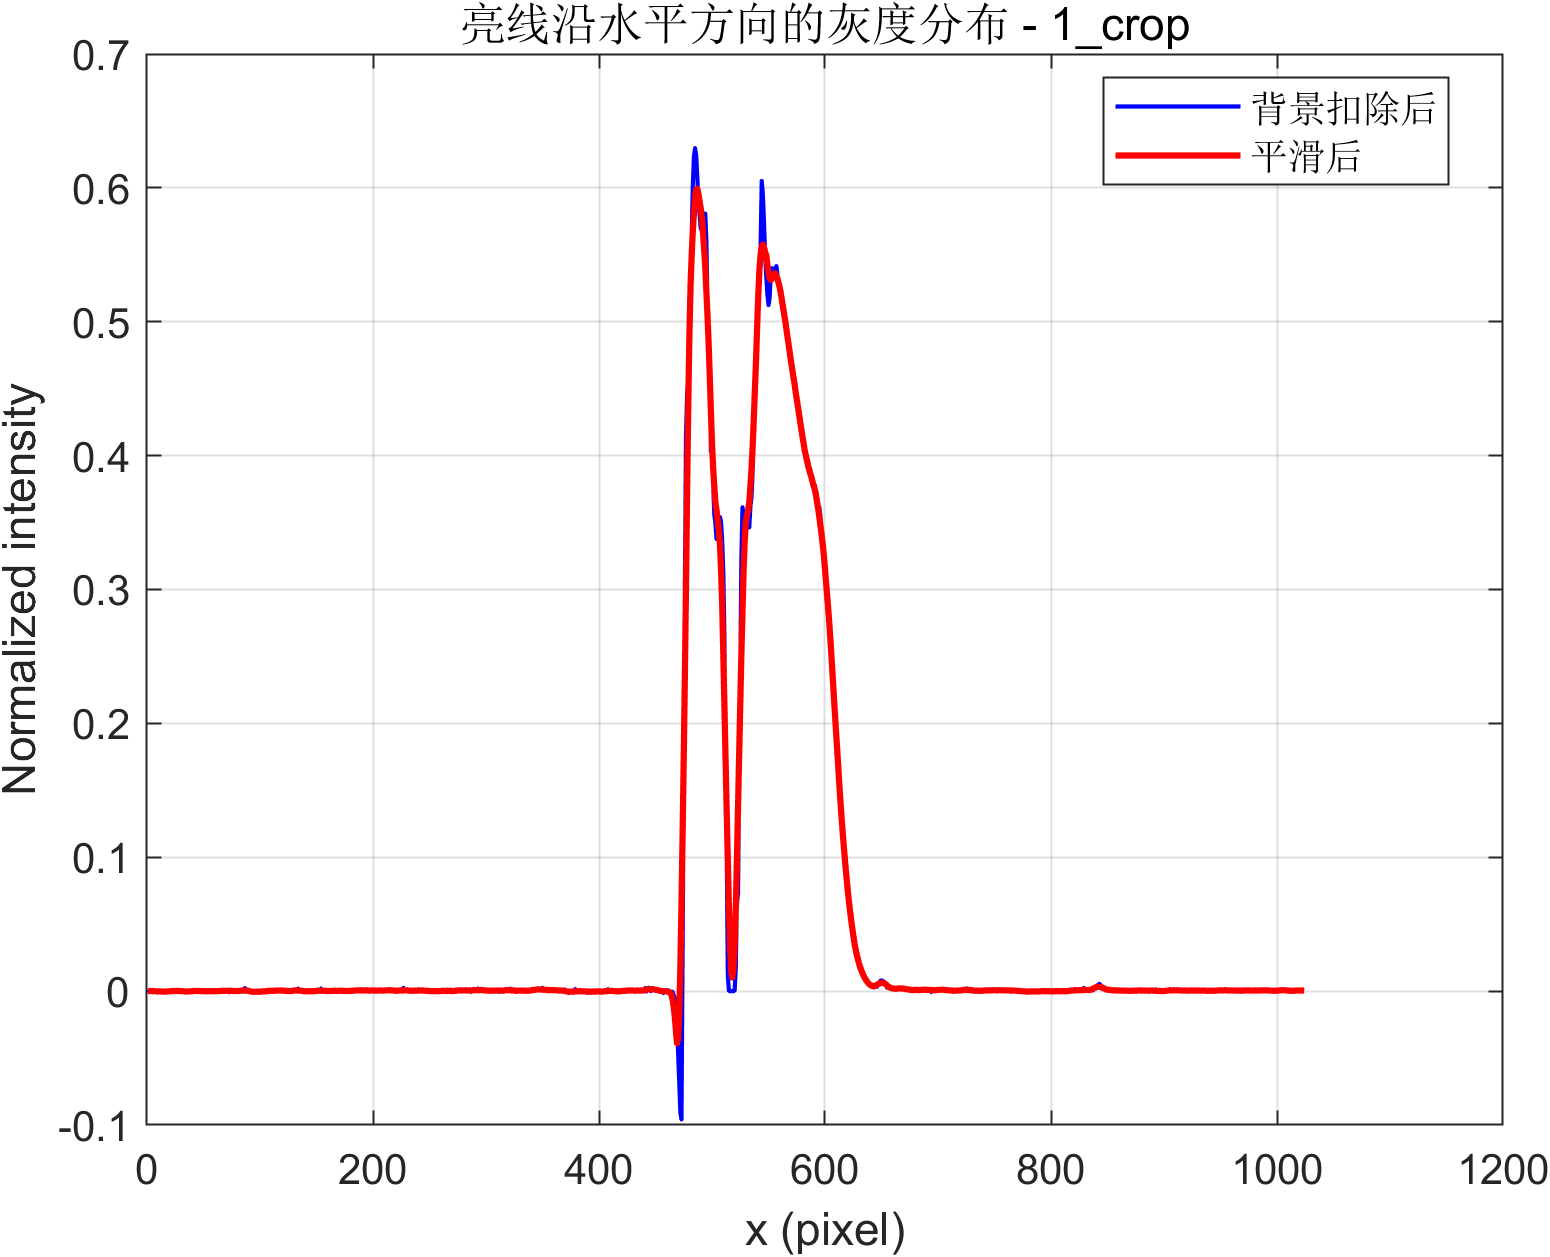

The table this chart was drawn from, first rows:
x_pixel, signal_corrected_abs, signal_corrected_smooth_abs, signal_raw_abs_gray
1, 0.001346, 0.0001073, 1810
2, 0.0002463, 6.5779e-05, 1796
3, -0.0004574, 5.3766e-05, 1770
4, 0.0003555, 5.7155e-05, 1836
5, -0.0009537, 0.0001157, 1767
6, -0.0001419, -2.4304e-05, 1801
7, -1.8311e-05, -8.8634e-05, 1811
8, 8.0873e-05, -0.0001394, 1801
9, 0.0005844, -0.000306, 1878
10, 8.5451e-05, -0.0001584, 1843
11, -0.0003326, -0.0001958, 1853
12, -0.000914, -0.0002714, 1833
13, -0.001144, -0.0003215, 1792
14, 0.0003754, -0.0003686, 1897
15, -0.0004791, -0.0003696, 1886
16, -0.0006989, -0.0003394, 1864
17, -0.0003693, -0.0002901, 1847
18, 0.0001602, -0.0002072, 1923
19, 7.6295e-05, -0.0002016, 1940
20, -6.1036e-05, -0.0001638, 1940
21, -0.00047, 8.6468e-06, 1896
22, -0.0003983, 4.1538e-05, 1925
23, 0.0004257, 6.5275e-05, 1972
24, -0.0001389, 0.0001177, 1935
25, 0.000853, 5.3746e-05, 1989
26, -7.3243e-05, 0.0001848, 1971
27, 0.0003739, 0.0001902, 1952
28, 0.0005478, 0.0001373, 2023
29, -0.0006363, 0.000117, 1976
30, 0.0007095, -3.8317e-05, 2041
31, -0.0003494, -4.0521e-05, 1981
32, -5.0355e-05, -8.9859e-05, 2037
33, -0.000322, -0.0002574, 2007
34, -0.0005447, -0.0002007, 2005
35, -9.308e-05, -0.0002918, 2037
36, -7.0192e-05, -0.0002704, 2057
37, -0.0009598, -0.0002775, 2022
38, -0.0001266, -0.0001484, 2077
39, -0.0001099, -6.0019e-05, 2078
40, -0.0001572, -8.4772e-05, 2074
41, -0.0001144, 4.1369e-05, 2056
42, 0.0008408, 0.0001506, 2125
43, 0.0002502, 0.0001277, 2105
44, -0.0003159, 8.5959e-05, 2096
45, 0.001065, 0.0001222, 2149
46, 2.2889e-05, 0.0001641, 2108
47, -0.0003326, -1.4072e-05, 2138
48, -0.0004852, -3.4418e-05, 2095
49, 0.0001694, -2.6619e-05, 2126
50, 0.0002625, -5.595e-05, 2156
51, -0.0007629, -0.0001487, 2129
52, 6.714e-05, -0.0001007, 2149
53, -0.0002457, -1.8311e-05, 2153
54, 0.0008011, -7.7312e-05, 2203
55, -0.0008118, -0.000136, 2140
56, 9.9184e-05, -1.5429e-05, 2158
57, 0.0002564, -2.7636e-05, 2205
58, -0.0003616, -6.324e-05, 2162
59, -0.0002655, -7.3921e-05, 2174
60, 0.000322, -1.7972e-05, 2219
... 964 more rows
